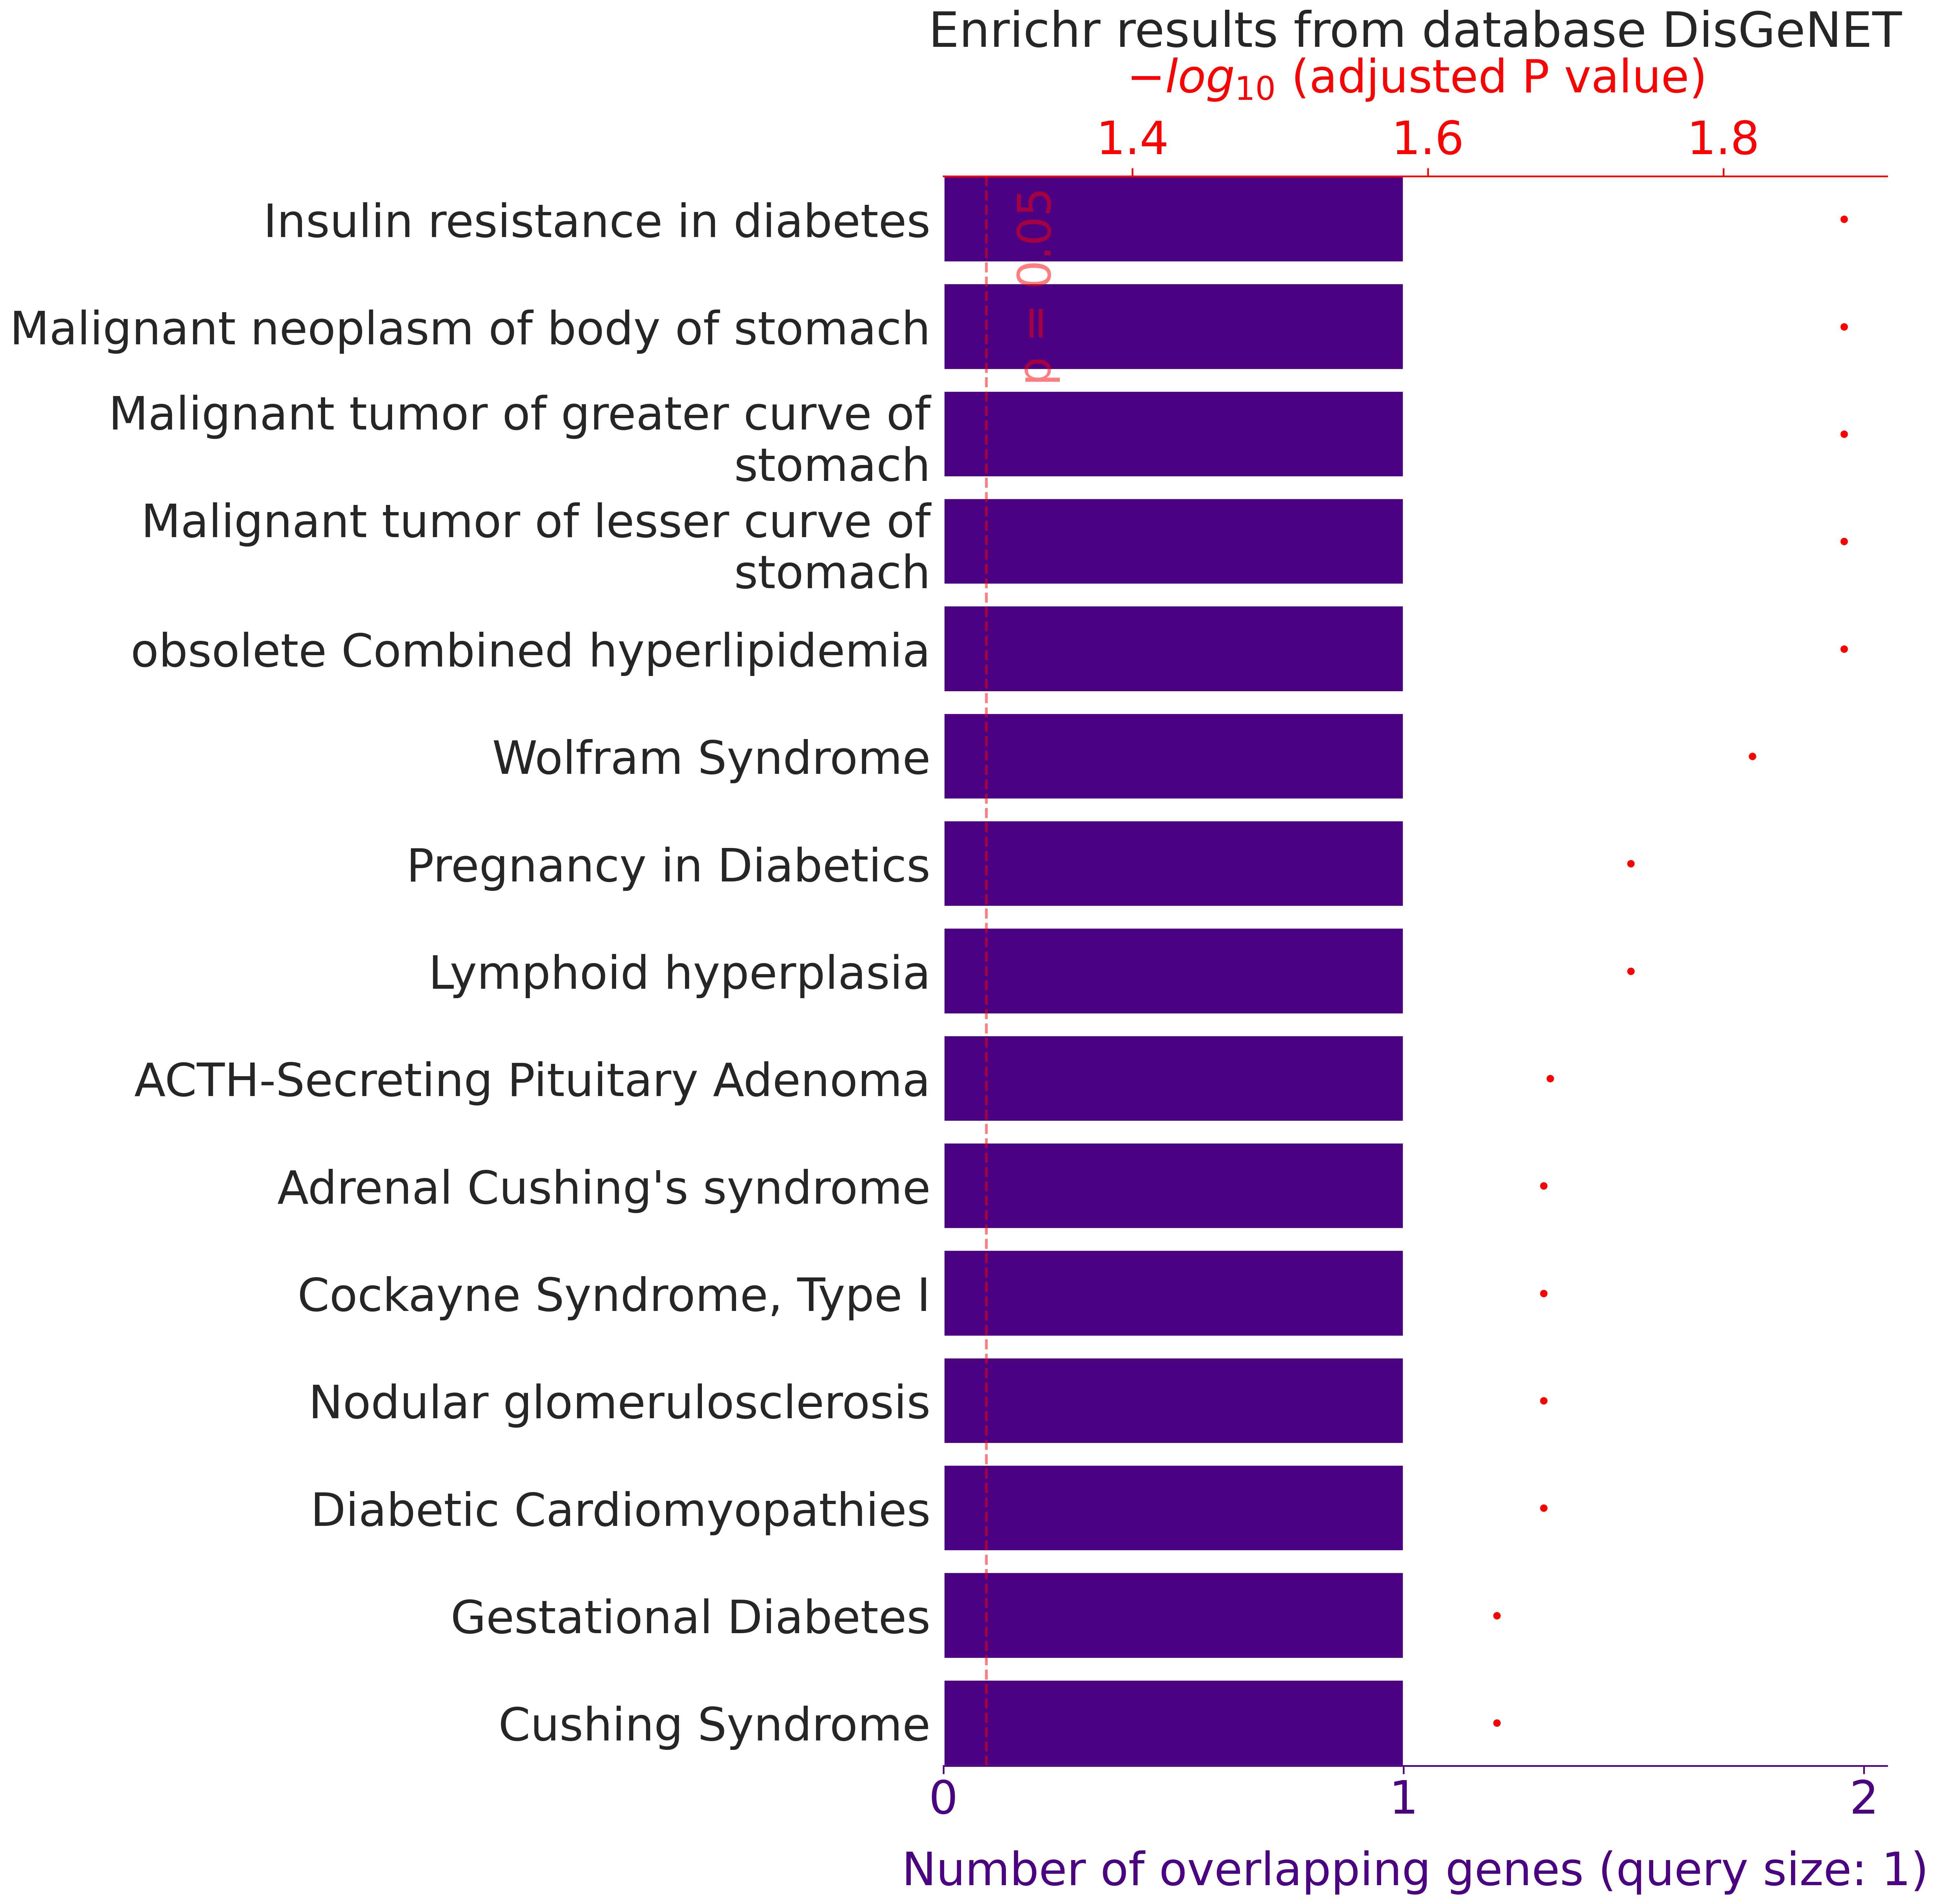

Values plotted in this chart, from the file beside it:
, rank, path_name, p_val, z_score, combined_score, overlapping_genes, adj_p_val, database
0, 1, Insulin resistance in diabetes, 0.0005, 19990, 151943, ['TXNIP'], 0.01313, DisGeNET
1, 2, Malignant neoplasm of body of stomach, 0.00055, 19989, 150030, ['TXNIP'], 0.01313, DisGeNET
2, 3, Malignant tumor of greater curve of stom…, 0.00055, 19989, 150030, ['TXNIP'], 0.01313, DisGeNET
3, 4, Malignant tumor of lesser curve of stoma…, 0.00055, 19989, 150030, ['TXNIP'], 0.01313, DisGeNET
4, 5, obsolete Combined hyperlipidemia, 0.00065, 19987, 146676, ['TXNIP'], 0.01313, DisGeNET
5, 6, Wolfram Syndrome, 0.0009, 19982, 140137, ['TXNIP'], 0.01515, DisGeNET
6, 7, Pregnancy in Diabetics, 0.00135, 19973, 131975, ['TXNIP'], 0.01831, DisGeNET
7, 8, Lymphoid hyperplasia, 0.00145, 19971, 130535, ['TXNIP'], 0.01831, DisGeNET
8, 9, ACTH-Secreting Pituitary Adenoma, 0.00185, 19963, 125619, ['TXNIP'], 0.02076, DisGeNET
9, 10, Adrenal Cushing's syndrome, 0.00255, 19949, 119129, ['TXNIP'], 0.02098, DisGeNET
10, 11, Cockayne Syndrome, Type I, 0.00255, 19949, 119129, ['TXNIP'], 0.02098, DisGeNET
11, 12, Nodular glomerulosclerosis, 0.00265, 19947, 118350, ['TXNIP'], 0.02098, DisGeNET
12, 13, Diabetic Cardiomyopathies, 0.0027, 19946, 117971, ['TXNIP'], 0.02098, DisGeNET
13, 14, Gestational Diabetes, 0.00335, 19933, 113594, ['TXNIP'], 0.02256, DisGeNET
14, 15, Cushing Syndrome, 0.00335, 19933, 113594, ['TXNIP'], 0.02256, DisGeNET
15, 16, Hyperlipidemia, Familial Combined, 0.0041, 19918, 109485, ['TXNIP'], 0.02588, DisGeNET
16, 17, Adult Hepatocellular Carcinoma, 0.00485, 19903, 106059, ['TXNIP'], 0.02881, DisGeNET
17, 18, Differentiated Thyroid Gland Carcinoma, 0.00695, 19861, 98690, ['TXNIP'], 0.03827, DisGeNET
18, 19, Disease Exacerbation, 0.0072, 19856, 97963, ['TXNIP'], 0.03827, DisGeNET
19, 20, Hypertriglyceridemia, 0.00785, 19843, 96184, ['TXNIP'], 0.03964, DisGeNET
20, 21, Acidosis, Lactic, 0.00915, 19817, 93021, ['TXNIP'], 0.04057, DisGeNET
21, 22, Cytopenia, 0.0103, 19794, 90570, ['TXNIP'], 0.04057, DisGeNET
22, 23, Congenital anemia, 0.0104, 19792, 90369, ['TXNIP'], 0.04057, DisGeNET
23, 24, Myxoid cyst, 0.01045, 19791, 90270, ['TXNIP'], 0.04057, DisGeNET
24, 25, Dyslipidemias, 0.0108, 19784, 89586, ['TXNIP'], 0.04057, DisGeNET
25, 26, Endometrioma, 0.01145, 19771, 88372, ['TXNIP'], 0.04057, DisGeNET
26, 27, Hyperlipidemia, 0.0116, 19768, 88101, ['TXNIP'], 0.04057, DisGeNET
27, 28, Hypoglycemia, 0.0116, 19768, 88101, ['TXNIP'], 0.04057, DisGeNET
28, 29, Promyelocytic leukemia, 0.01165, 19767, 88012, ['TXNIP'], 0.04057, DisGeNET
29, 30, Diabetic Retinopathy, 0.01235, 19753, 86797, ['TXNIP'], 0.04158, DisGeNET
30, 31, Endothelial dysfunction, 0.0131, 19738, 85567, ['TXNIP'], 0.04268, DisGeNET
31, 32, Anoxia, 0.0144, 19712, 83589, ['TXNIP'], 0.04545, DisGeNET
32, 33, Hepatitis, 0.01585, 19683, 81578, ['TXNIP'], 0.04699, DisGeNET
33, 34, Impaired glucose tolerance, 0.0163, 19674, 80990, ['TXNIP'], 0.04699, DisGeNET
34, 35, Non-alcoholic Fatty Liver Disease, 0.0167, 19666, 80480, ['TXNIP'], 0.04699, DisGeNET
35, 36, Malignant mesothelioma, 0.01675, 19665, 80417, ['TXNIP'], 0.04699, DisGeNET
36, 37, Retinal Diseases, 0.01775, 19645, 79196, ['TXNIP'], 0.04709, DisGeNET
37, 38, Leukemia, T-Cell, 0.0182, 19636, 78669, ['TXNIP'], 0.04709, DisGeNET
38, 39, Hyperinsulinism, 0.01885, 19623, 77928, ['TXNIP'], 0.04709, DisGeNET
39, 40, Glaucoma, 0.01905, 19619, 77705, ['TXNIP'], 0.04709, DisGeNET
40, 41, Carcinoma breast stage IV, 0.0196, 19608, 77103, ['TXNIP'], 0.04709, DisGeNET
41, 42, Ataxia Telangiectasia, 0.0198, 19604, 76888, ['TXNIP'], 0.04709, DisGeNET
42, 43, Vascular Diseases, 0.02005, 19599, 76623, ['TXNIP'], 0.04709, DisGeNET
43, 44, Benign Prostatic Hyperplasia, 0.021, 19580, 75642, ['TXNIP'], 0.04814, DisGeNET
44, 45, Inflammation, 0.02145, 19571, 75193, ['TXNIP'], 0.04814, DisGeNET
45, 46, Fatty Liver, 0.02215, 19557, 74511, ['TXNIP'], 0.04814, DisGeNET
46, 47, Myocardial Ischemia, 0.0224, 19552, 74272, ['TXNIP'], 0.04814, DisGeNET
47, 48, Acute Promyelocytic Leukemia, 0.02375, 19525, 73027, ['TXNIP'], 0.04869, DisGeNET
48, 49, Thyroid Neoplasm, 0.0238, 19524, 72982, ['TXNIP'], 0.04869, DisGeNET
49, 50, Hyperglycemia, 0.0244, 19512, 72452, ['TXNIP'], 0.04869, DisGeNET
50, 51, Adult T-Cell Lymphoma/Leukemia, 0.025, 19500, 71933, ['TXNIP'], 0.04869, DisGeNET
51, 52, Malignant neoplasm of thyroid, 0.02525, 19495, 71721, ['TXNIP'], 0.04869, DisGeNET
52, 53, Tumor Angiogenesis, 0.02555, 19489, 71469, ['TXNIP'], 0.04869, DisGeNET
53, 54, Hepatocarcinogenesis, 0.02635, 19473, 70810, ['TXNIP'], 0.04928, DisGeNET
54, 55, Diabetic Nephropathy, 0.02805, 19439, 69471, ['TXNIP'], 0.05094, DisGeNET
55, 56, Steatohepatitis, 0.02845, 19431, 69167, ['TXNIP'], 0.05094, DisGeNET
56, 57, Diffuse Large B-Cell Lymphoma, 0.02875, 19425, 68942, ['TXNIP'], 0.05094, DisGeNET
57, 58, Triple Negative Breast Neoplasms, 0.0316, 19368, 66909, ['TXNIP'], 0.05503, DisGeNET
58, 59, Brain Neoplasms, 0.0323, 19354, 66436, ['TXNIP'], 0.05529, DisGeNET
59, 60, Pancreatic Neoplasm, 0.03325, 19335, 65811, ['TXNIP'], 0.05597, DisGeNET
... 41 more rows
